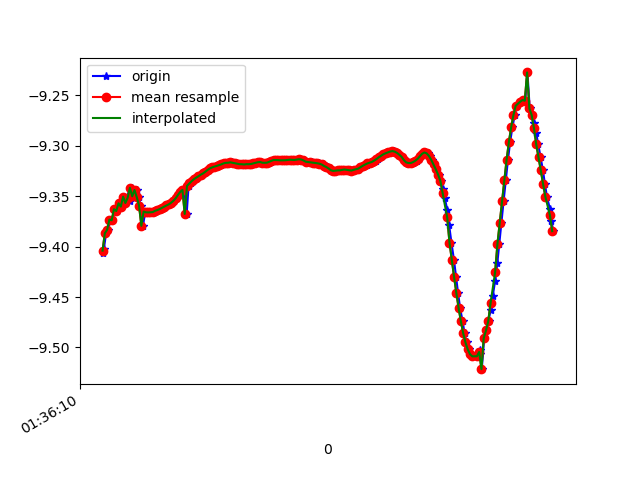

The data file committed next to this chart (first rows):
1618191370440, 887033400860875, -9.406186, -2.7446995, 0.17408854
1618191370452, 887033420091645, -9.402, -2.757, 0.2024
1618191370471, 887033439322415, -9.387, -2.797, 0.3192
1618191370489, 887033458553185, -9.383, -2.814, 0.2723
1618191370509, 887033477783955, -9.373, -2.832, 0.4001
1618191370527, 887033497014725, -9.374, -2.838, 0.3322
1618191370547, 887033516245495, -9.363, -2.856, 0.4678
1618191370568, 887033535476265, -9.365, -2.862, 0.385
1618191370588, 887033554707035, -9.357, -2.869, 0.4984
1618191370604, 887033573937805, -9.36, -2.87, 0.4314
1618191370623, 887033593168575, -9.351, -2.877, 0.5711
1618191370643, 887033612399345, -9.357, -2.867, 0.5202
1618191370662, 887033631630115, -9.349, -2.866, 0.6562
1618191370679, 887033650860885, -9.355, -2.854, 0.6179
1618191370699, 887033670091655, -9.342, -2.868, 0.7366
1618191370718, 887033689322425, -9.35, -2.85, 0.6995
1618191370739, 887033708553195, -9.344, -2.866, 0.7178
1618191370756, 887033727783965, -9.351, -2.848, 0.6941
1618191370775, 887033747014735, -9.36, -2.846, 0.5821
1618191370794, 887033766245505, -9.38, -2.793, 0.5116
1618191370815, 887033785476275, -9.365, -2.836, 0.5333
1618191370832, 887033804707045, -9.366, -2.835, 0.5289
1618191370851, 887033823937815, -9.366, -2.834, 0.5309
1618191370872, 887033843168585, -9.366, -2.834, 0.531
1618191370891, 887033862399355, -9.366, -2.835, 0.5297
1618191370908, 887033881630125, -9.365, -2.84, 0.5266
1618191370927, 887033900860895, -9.364, -2.843, 0.5221
1618191370948, 887033920091665, -9.363, -2.848, 0.5161
1618191370968, 887033939322435, -9.362, -2.853, 0.5099
1618191370984, 887033958553205, -9.361, -2.858, 0.5041
1618191371004, 887033977783975, -9.359, -2.863, 0.497
1618191371022, 887033997014745, -9.358, -2.868, 0.4906
1618191371042, 887034016245515, -9.357, -2.874, 0.4845
1618191371060, 887034035476285, -9.355, -2.881, 0.4791
1618191371080, 887034054707055, -9.352, -2.889, 0.4743
1618191371100, 887034073937825, -9.35, -2.898, 0.4683
1618191371118, 887034093168595, -9.348, -2.905, 0.4641
1618191371137, 887034112399365, -9.346, -2.912, 0.46
1618191371155, 887034131630135, -9.344, -2.919, 0.4562
1618191371177, 887034150860905, -9.368, -2.83, 0.5274
1618191371194, 887034170225534, -9.34, -2.933, 0.4508
1618191371213, 887034189456304, -9.338, -2.941, 0.4489
1618191371233, 887034208687074, -9.335, -2.948, 0.4487
1618191371254, 887034227917844, -9.333, -2.955, 0.4459
1618191371272, 887034247148614, -9.332, -2.96, 0.4446
1618191371289, 887034266379384, -9.33, -2.964, 0.4444
1618191371308, 887034285610154, -9.329, -2.969, 0.4462
1618191371328, 887034304840924, -9.328, -2.972, 0.4473
1618191371346, 887034324071694, -9.326, -2.978, 0.4457
1618191371365, 887034343302464, -9.324, -2.984, 0.4442
1618191371386, 887034362533234, -9.323, -2.988, 0.4447
1618191371404, 887034381764004, -9.322, -2.992, 0.4433
1618191371422, 887034400994774, -9.321, -2.994, 0.4428
1618191371441, 887034420225544, -9.32, -2.997, 0.4408
1618191371462, 887034439456314, -9.319, -3, 0.4377
1618191371482, 887034458687084, -9.319, -3.002, 0.4343
1618191371499, 887034477917854, -9.318, -3.004, 0.4301
1618191371517, 887034497148624, -9.318, -3.007, 0.4256
1618191371536, 887034516379394, -9.317, -3.009, 0.4213
1618191371558, 887034535610164, -9.317, -3.01, 0.4165
1618191371574, 887034554840934, -9.317, -3.012, 0.4134
... 146 more rows
